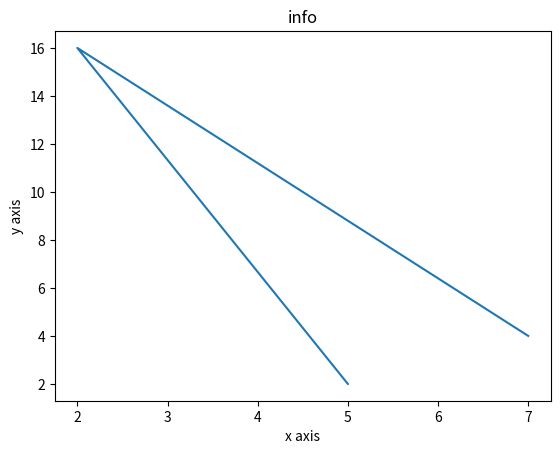

Here is the Python script that generated this plot:
from matplotlib import pyplot as plt
import numpy as np

x = [5,2,7]
y = [2,16,4]
plt.plot(x,y)
plt.title("info")
plt.ylabel('y axis')
plt.xlabel('x axis')
plt.show()